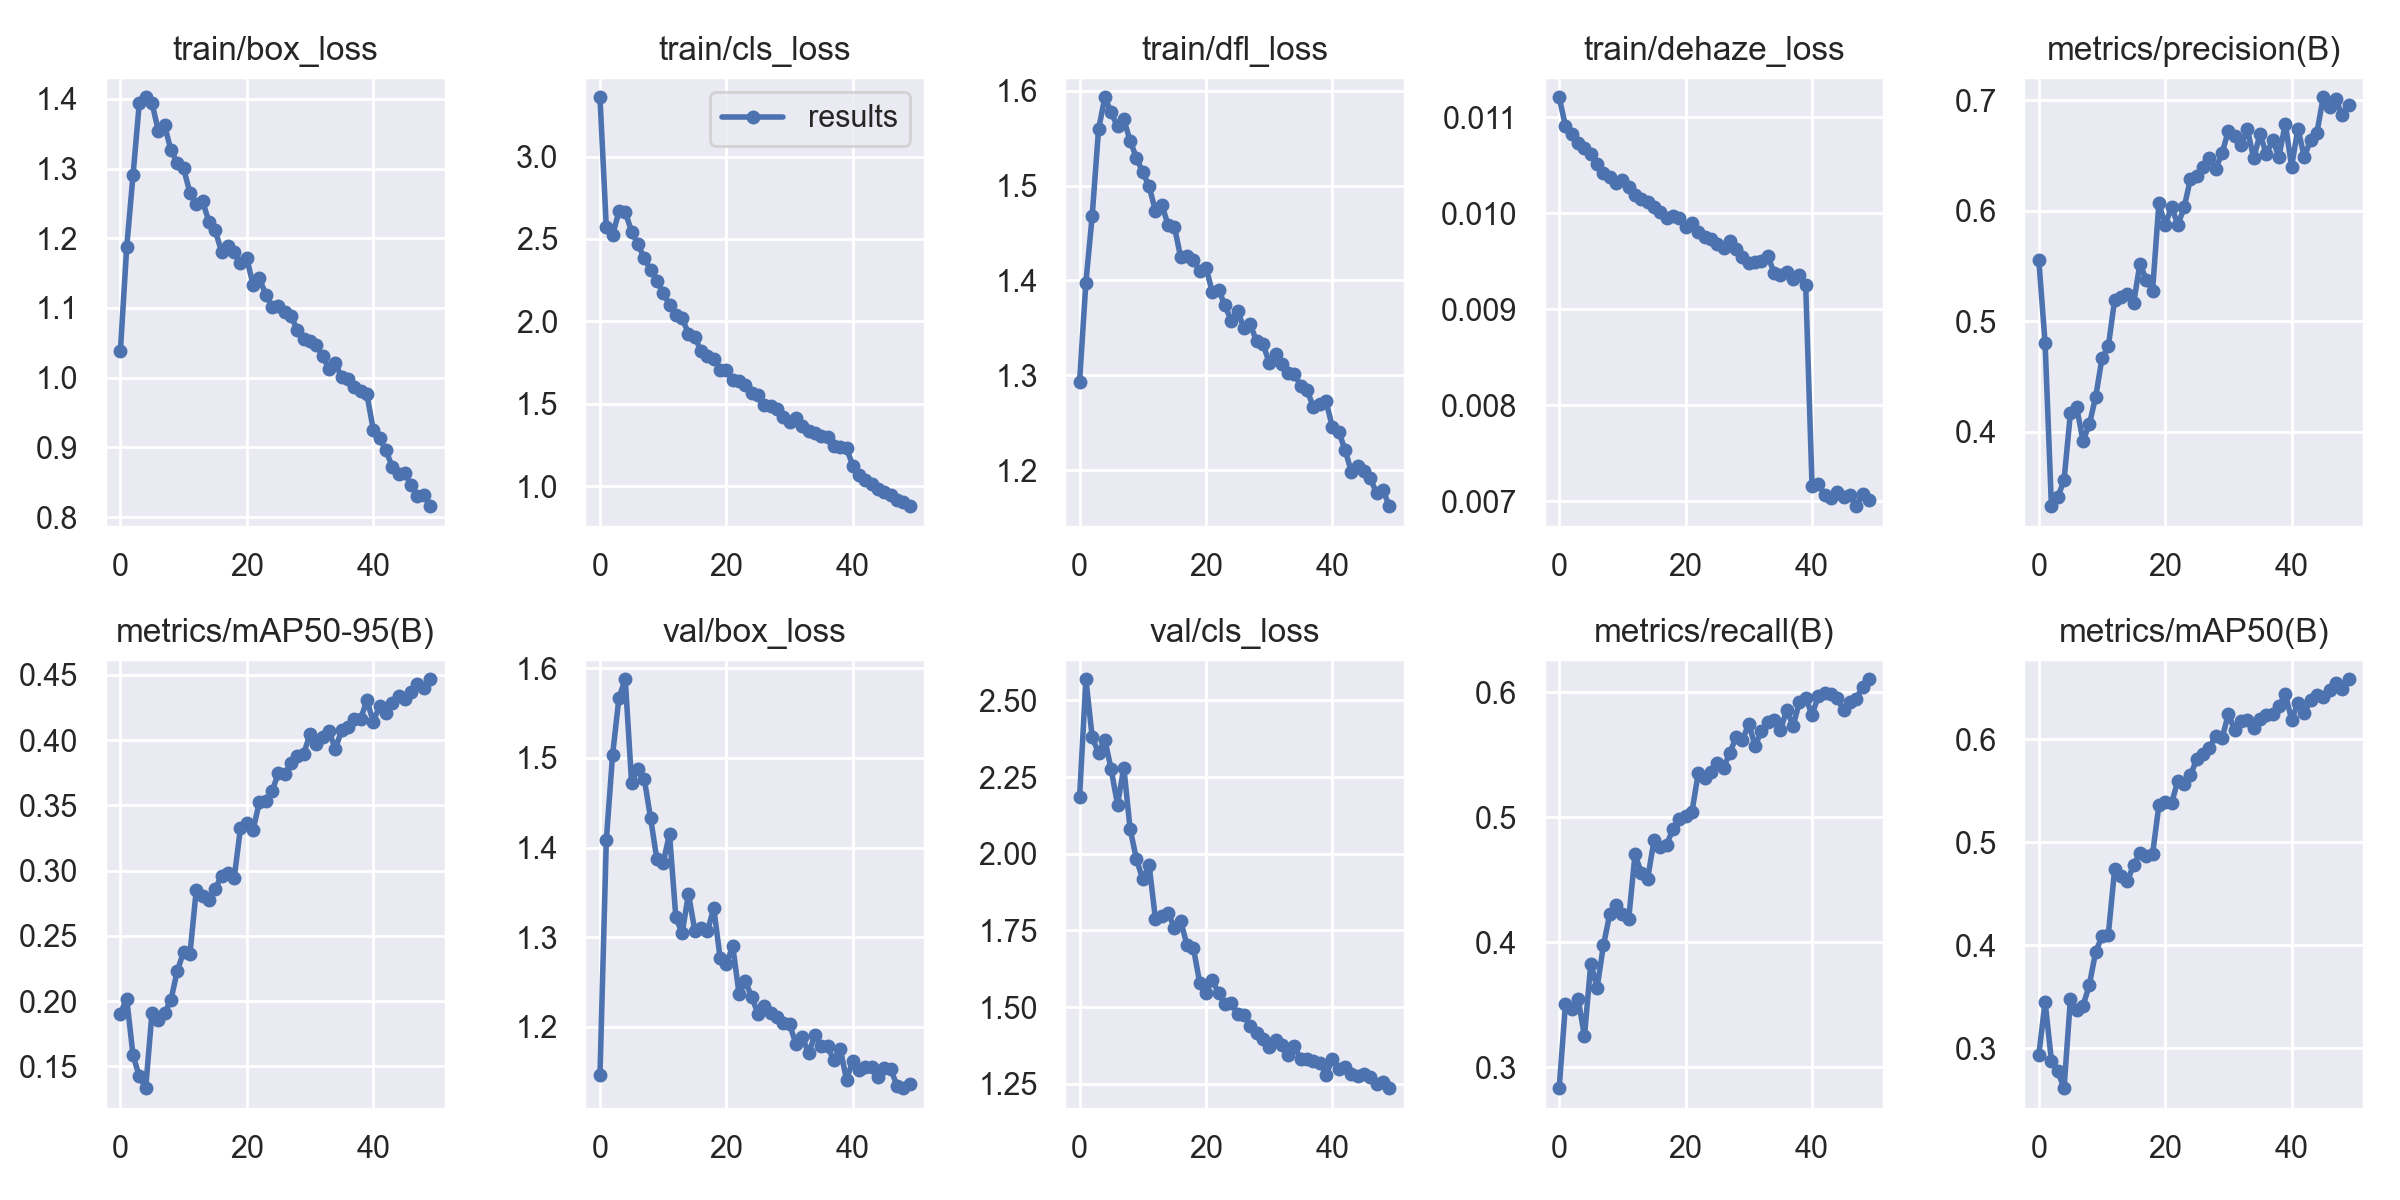

Source data for this figure (header and first rows):
epoch, train/box_loss, train/cls_loss, train/dfl_loss, train/dehaze_loss, metrics/precision(B), metrics/recall(B), metrics/mAP50(B), metrics/mAP50-95(B), val/box_loss, val/cls_loss, val/dfl_loss, val/dehaze_loss, lr/pg0, lr/pg1, lr/pg2
0, 1.038, 3.36, 1.293, 0.01121, 0.5556, 0.2834, 0.2933, 0.1905, 1.146, 2.183, 1.366, 0, 0.07005, 0.003328, 0.003328
1, 1.187, 2.572, 1.398, 0.01091, 0.48, 0.3509, 0.3451, 0.2019, 1.408, 2.569, 1.656, 0, 0.03992, 0.006529, 0.006529
2, 1.29, 2.523, 1.468, 0.01083, 0.3324, 0.3466, 0.288, 0.1586, 1.504, 2.379, 1.752, 0, 0.009652, 0.009599, 0.009599
3, 1.395, 2.667, 1.559, 0.01073, 0.3404, 0.3546, 0.2776, 0.1422, 1.567, 2.329, 1.719, 0, 0.009406, 0.009406, 0.009406
4, 1.402, 2.664, 1.593, 0.01068, 0.3561, 0.325, 0.2614, 0.1333, 1.588, 2.372, 1.764, 0, 0.009406, 0.009406, 0.009406
5, 1.394, 2.545, 1.577, 0.01062, 0.4165, 0.3831, 0.3476, 0.191, 1.472, 2.275, 1.696, 0, 0.009208, 0.009208, 0.009208
6, 1.354, 2.47, 1.562, 0.01051, 0.4219, 0.3636, 0.3375, 0.1854, 1.488, 2.16, 1.703, 0, 0.00901, 0.00901, 0.00901
7, 1.362, 2.382, 1.57, 0.01042, 0.3914, 0.3977, 0.3413, 0.1906, 1.477, 2.28, 1.682, 0, 0.008812, 0.008812, 0.008812
8, 1.326, 2.312, 1.547, 0.01038, 0.4066, 0.4224, 0.3616, 0.201, 1.433, 2.08, 1.65, 0, 0.008614, 0.008614, 0.008614
9, 1.308, 2.246, 1.529, 0.01032, 0.4313, 0.4296, 0.3937, 0.2231, 1.387, 1.982, 1.6, 0, 0.008416, 0.008416, 0.008416
10, 1.3, 2.171, 1.514, 0.01035, 0.4664, 0.4228, 0.4087, 0.2377, 1.383, 1.916, 1.592, 0, 0.008218, 0.008218, 0.008218
11, 1.265, 2.101, 1.499, 0.01027, 0.477, 0.419, 0.4104, 0.2358, 1.415, 1.964, 1.641, 0, 0.00802, 0.00802, 0.00802
12, 1.249, 2.041, 1.473, 0.01019, 0.5193, 0.4703, 0.4737, 0.2848, 1.323, 1.787, 1.533, 0, 0.007822, 0.007822, 0.007822
13, 1.253, 2.019, 1.48, 0.01015, 0.5222, 0.4555, 0.4675, 0.2804, 1.304, 1.797, 1.52, 0, 0.007624, 0.007624, 0.007624
14, 1.224, 1.926, 1.458, 0.01012, 0.5246, 0.451, 0.4621, 0.2771, 1.348, 1.806, 1.573, 0, 0.007426, 0.007426, 0.007426
15, 1.211, 1.903, 1.456, 0.01007, 0.5161, 0.4817, 0.478, 0.2861, 1.308, 1.759, 1.53, 0, 0.007228, 0.007228, 0.007228
16, 1.181, 1.821, 1.424, 0.01001, 0.5519, 0.4766, 0.4895, 0.2959, 1.31, 1.78, 1.536, 0, 0.00703, 0.00703, 0.00703
17, 1.189, 1.793, 1.426, 0.00995, 0.5375, 0.4782, 0.4867, 0.2978, 1.307, 1.702, 1.554, 0, 0.006832, 0.006832, 0.006832
18, 1.18, 1.771, 1.422, 0.00997, 0.5274, 0.4907, 0.4885, 0.2941, 1.333, 1.694, 1.553, 0, 0.006634, 0.006634, 0.006634
19, 1.165, 1.707, 1.409, 0.00995, 0.6067, 0.4986, 0.5359, 0.3326, 1.277, 1.58, 1.498, 0, 0.006436, 0.006436, 0.006436
20, 1.172, 1.706, 1.413, 0.00986, 0.5869, 0.5012, 0.539, 0.3361, 1.27, 1.547, 1.482, 0, 0.006238, 0.006238, 0.006238
21, 1.133, 1.646, 1.388, 0.0099, 0.6036, 0.5042, 0.5379, 0.3312, 1.29, 1.588, 1.511, 0, 0.00604, 0.00604, 0.00604
22, 1.142, 1.637, 1.39, 0.00981, 0.5871, 0.5351, 0.5599, 0.3527, 1.237, 1.545, 1.459, 0, 0.005842, 0.005842, 0.005842
23, 1.119, 1.612, 1.374, 0.00975, 0.6029, 0.5313, 0.5566, 0.353, 1.251, 1.51, 1.467, 0, 0.005644, 0.005644, 0.005644
24, 1.102, 1.567, 1.357, 0.00973, 0.629, 0.5364, 0.5649, 0.3608, 1.234, 1.512, 1.456, 0, 0.005446, 0.005446, 0.005446
25, 1.103, 1.552, 1.368, 0.00968, 0.6313, 0.5435, 0.5813, 0.3749, 1.215, 1.477, 1.442, 0, 0.005248, 0.005248, 0.005248
26, 1.095, 1.495, 1.35, 0.00964, 0.6397, 0.5396, 0.5861, 0.3742, 1.223, 1.475, 1.449, 0, 0.00505, 0.00505, 0.00505
27, 1.089, 1.488, 1.354, 0.00971, 0.6478, 0.5517, 0.5921, 0.3821, 1.216, 1.44, 1.442, 0, 0.004852, 0.004852, 0.004852
28, 1.068, 1.47, 1.336, 0.00963, 0.6379, 0.5641, 0.6034, 0.3878, 1.211, 1.415, 1.434, 0, 0.004654, 0.004654, 0.004654
29, 1.055, 1.423, 1.333, 0.00955, 0.6521, 0.5622, 0.6013, 0.3894, 1.204, 1.397, 1.423, 0, 0.004456, 0.004456, 0.004456
30, 1.052, 1.391, 1.313, 0.00948, 0.6724, 0.5746, 0.6246, 0.4045, 1.203, 1.371, 1.43, 0, 0.004258, 0.004258, 0.004258
31, 1.046, 1.414, 1.322, 0.00949, 0.6675, 0.5571, 0.6086, 0.3968, 1.181, 1.391, 1.399, 0, 0.00406, 0.00406, 0.00406
32, 1.031, 1.363, 1.312, 0.0095, 0.6591, 0.5693, 0.6179, 0.4023, 1.189, 1.376, 1.414, 0, 0.003862, 0.003862, 0.003862
33, 1.013, 1.335, 1.302, 0.00956, 0.6736, 0.5765, 0.6192, 0.407, 1.17, 1.343, 1.399, 0, 0.003664, 0.003664, 0.003664
34, 1.021, 1.322, 1.301, 0.00938, 0.6475, 0.5777, 0.6113, 0.3931, 1.191, 1.372, 1.41, 0, 0.003466, 0.003466, 0.003466
35, 1.001, 1.302, 1.288, 0.00936, 0.6693, 0.5697, 0.6194, 0.4074, 1.179, 1.33, 1.395, 0, 0.003268, 0.003268, 0.003268
36, 0.9979, 1.297, 1.284, 0.00939, 0.6513, 0.586, 0.624, 0.4096, 1.178, 1.33, 1.395, 0, 0.00307, 0.00307, 0.00307
37, 0.9866, 1.246, 1.266, 0.00932, 0.6639, 0.5731, 0.6244, 0.4158, 1.163, 1.324, 1.382, 0, 0.002872, 0.002872, 0.002872
38, 0.9811, 1.238, 1.27, 0.00936, 0.6489, 0.5919, 0.6326, 0.4161, 1.176, 1.319, 1.399, 0, 0.002674, 0.002674, 0.002674
39, 0.9763, 1.229, 1.272, 0.00925, 0.6787, 0.5958, 0.644, 0.4304, 1.141, 1.279, 1.367, 0, 0.002476, 0.002476, 0.002476
40, 0.9257, 1.125, 1.245, 0.00716, 0.64, 0.5819, 0.6191, 0.4142, 1.162, 1.33, 1.402, 0, 0.002278, 0.002278, 0.002278
41, 0.9134, 1.068, 1.24, 0.00718, 0.6743, 0.5972, 0.6353, 0.4258, 1.152, 1.298, 1.387, 0, 0.00208, 0.00208, 0.00208
42, 0.8958, 1.038, 1.222, 0.00707, 0.6486, 0.5992, 0.6253, 0.4209, 1.155, 1.305, 1.39, 0, 0.001882, 0.001882, 0.001882
43, 0.8726, 1.014, 1.198, 0.00704, 0.6638, 0.5987, 0.6385, 0.4283, 1.156, 1.283, 1.386, 0, 0.001684, 0.001684, 0.001684
44, 0.8626, 0.9829, 1.204, 0.0071, 0.6707, 0.5951, 0.6434, 0.4336, 1.144, 1.274, 1.379, 0, 0.001486, 0.001486, 0.001486
45, 0.8635, 0.964, 1.199, 0.00705, 0.7027, 0.5855, 0.6412, 0.4316, 1.154, 1.282, 1.391, 0, 0.001288, 0.001288, 0.001288
46, 0.8458, 0.9446, 1.191, 0.00707, 0.6935, 0.5922, 0.6479, 0.4368, 1.153, 1.27, 1.387, 0, 0.00109, 0.00109, 0.00109
47, 0.8299, 0.9165, 1.175, 0.00695, 0.7007, 0.595, 0.6545, 0.4427, 1.135, 1.25, 1.371, 0, 0.000892, 0.000892, 0.000892
48, 0.832, 0.9016, 1.179, 0.00708, 0.6862, 0.6042, 0.6486, 0.44, 1.132, 1.256, 1.37, 0, 0.000694, 0.000694, 0.000694
49, 0.8158, 0.8788, 1.162, 0.00701, 0.6961, 0.6104, 0.6583, 0.4466, 1.136, 1.236, 1.373, 0, 0.000496, 0.000496, 0.000496
